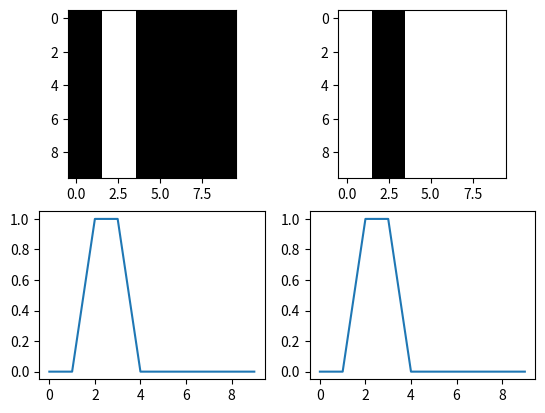

This chart was generated by the following Python code:
"""Numerical algorithms for microlens height maps."""

import math
from numbers import Real

import numpy as np


def fit_and_subtract_plane(
    image_data: np.ndarray,
    pixel_size: tuple[float, float],
    mask: np.ndarray | None = None,
) -> tuple[np.ndarray, np.ndarray]:
    """Fit a plane to selected pixels and subtract it from the full image.

    Pixel coordinates follow ``[row_y, column_x]`` indexing, with physical
    coordinates ``x = column * pixel_size[0]`` and
    ``y = row * pixel_size[1]``.

    Parameters
    ----------
    image_data : numpy.ndarray
        Non-empty, finite, real numeric 2D height map.
    pixel_size : tuple of float
        Positive finite pixel spacing ordered as ``(x, y)``.
    mask : numpy.ndarray of bool, optional
        Pixels used to fit the plane. It must have the same shape as
        `image_data`; ``True`` entries are included.

    Returns
    -------
    corrected_image : numpy.ndarray
        A new array containing the full image minus the fitted plane.
    coefficients : numpy.ndarray
        Fitted coefficients ``[a, b, c]`` for ``z = a*x + b*y + c``.

    Raises
    ------
    ValueError
        If an input is invalid or the selected design matrix has rank below 3.
    """
    data = np.asarray(image_data)
    if (
        data.ndim != 2
        or data.size == 0
        or not np.issubdtype(data.dtype, np.number)
        or np.issubdtype(data.dtype, np.complexfloating)
        or not np.isfinite(data).all()
    ):
        raise ValueError("image_data must be a non-empty finite real numeric 2D array")

    if not isinstance(pixel_size, (tuple, list, np.ndarray)) or len(pixel_size) != 2:
        raise ValueError("pixel_size must contain exactly two values")
    for value in pixel_size:
        if (
            isinstance(value, (bool, np.bool_))
            or not isinstance(value, Real)
            or not math.isfinite(value)
            or value <= 0
        ):
            raise ValueError("pixel_size values must be positive finite real numbers")

    if mask is None:
        fit_mask = np.ones(data.shape, dtype=bool)
    else:
        fit_mask = np.asarray(mask)
        if fit_mask.dtype != np.dtype(bool) or fit_mask.shape != data.shape:
            raise ValueError("mask must be a Boolean array with the same shape as image_data")

    data = data.astype(float, copy=False)
    rows, columns = np.indices(data.shape)
    x = columns * float(pixel_size[0])
    y = rows * float(pixel_size[1])
    design = np.column_stack((x.ravel(), y.ravel(), np.ones(data.size)))
    coefficients, _, rank, _ = np.linalg.lstsq(
        design[fit_mask.ravel()], data.ravel()[fit_mask.ravel()], rcond=None
    )
    if rank != 3:
        raise ValueError("selected pixels must provide a plane design matrix of rank 3")

    fitted_plane = (design @ coefficients).reshape(data.shape)
    corrected_image = data - fitted_plane
    return corrected_image, coefficients


def select_substrate_mask(
    image_data: np.ndarray,
    percentile: float = 5,
    distance: float = 5,
) -> np.ndarray:
    """Select low-height substrate pixels using a percentile-based threshold.

    Parameters
    ----------
    image_data : numpy.ndarray
        Non-empty, finite, real numeric 2D height map.
    percentile : float, default=5
        Percentile in the inclusive range from 0 to 100.
    distance : float, default=5
        Non-negative offset added to the selected percentile.

    Returns
    -------
    numpy.ndarray of bool
        ``True`` where the height is strictly below
        ``percentile(image_data, percentile) + distance``.

    Raises
    ------
    ValueError
        If an input is invalid.
    """
    data = np.asarray(image_data)
    if (
        data.ndim != 2
        or data.size == 0
        or not np.issubdtype(data.dtype, np.number)
        or np.issubdtype(data.dtype, np.complexfloating)
        or not np.isfinite(data).all()
    ):
        raise ValueError("image_data must be a non-empty finite real numeric 2D array")

    if (
        isinstance(percentile, (bool, np.bool_))
        or not isinstance(percentile, Real)
        or not math.isfinite(percentile)
        or not 0 <= percentile <= 100
    ):
        raise ValueError("percentile must be a finite real number from 0 to 100")
    if (
        isinstance(distance, (bool, np.bool_))
        or not isinstance(distance, Real)
        or not math.isfinite(distance)
        or distance < 0
    ):
        raise ValueError("distance must be a finite non-negative real number")

    threshold = np.percentile(data, percentile) + distance
    return data < threshold


if __name__ == "__main__":
    image_data = np.zeros((10, 10))
    image_data[:, 2:4] = 1
    mask = select_substrate_mask(image_data, distance=0.5)
    data_flat, coefficients = fit_and_subtract_plane(image_data, (1, 1), mask=mask)
    import matplotlib.pyplot as plt
    fig = plt.figure()
    fig.add_subplot(2, 2, 1)
    plt.imshow(image_data, cmap='gray')
    fig.add_subplot(2, 2, 2)
    plt.imshow(mask, cmap='gray')
    fig.add_subplot(2, 2, 3)
    plt.plot(image_data[0])
    fig.add_subplot(2, 2, 4)
    plt.plot(data_flat[0])
    plt.show()
